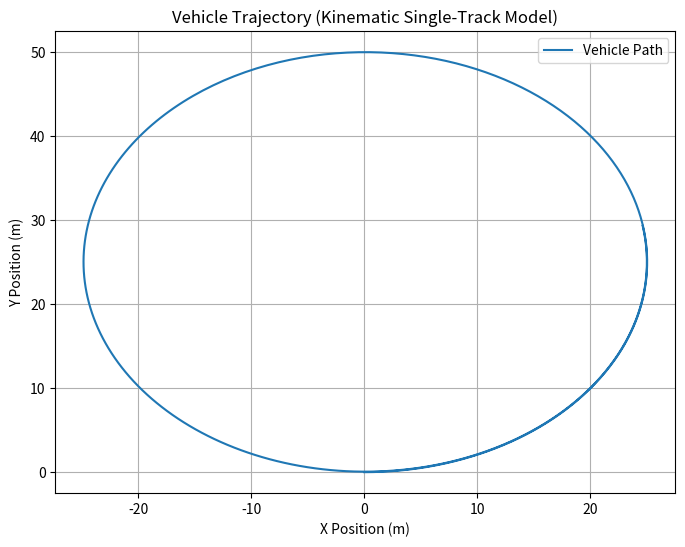

Reproduce this figure in Python.
import numpy as np
import matplotlib.pyplot as plt

# Simulation class
class VehicleSimulation:
    def __init__(self, wheelbase, mass, dt):
        # Static parameters of the vehicle
        self.l_wb = wheelbase    # Wheelbase (m)
        self.mass = mass         # Mass of the vehicle (kg)
        self.dt = dt             # Time step for simulation (s)

        # Initial states
        self.x = 0               # x position (m)
        self.y = 0               # y position (m)
        self.theta = 0           # Heading (rad)
        self.v = 0               # Velocity (m/s)
        
    def simstep(self, ax, delta):
        # Update the state using Euler integration
        # ax: Longitudinal acceleration (m/s^2)
        # delta: Steering angle (rad)

        # Compute the kinematic equations of motion
        self.v += ax * self.dt                         # Update velocity
        self.x += self.v * np.cos(self.theta) * self.dt  # Update x position
        self.y += self.v * np.sin(self.theta) * self.dt  # Update y position
        self.theta += (self.v / self.l_wb) * np.tan(delta) * self.dt  # Update heading

def plot_vehicle_trajectory(states):
    # Plot the vehicle trajectory
    x_vals, y_vals = zip(*states)
    plt.figure(figsize=(8, 6))
    plt.plot(x_vals, y_vals, label="Vehicle Path")
    plt.xlabel('X Position (m)')
    plt.ylabel('Y Position (m)')
    plt.title('Vehicle Trajectory (Kinematic Single-Track Model)')
    plt.legend()
    plt.grid(True)
    plt.show()

# Main simulation loop
def run_simulation():
    # Set static parameters
    wheelbase = 2.5      # Wheelbase (m)
    mass = 1500          # Mass of the vehicle (kg)
    dt = 0.04            # Time step (s)
    
    # Initialize simulation
    sim = VehicleSimulation(wheelbase, mass, dt)
    
    # Commands (constant values)
    ax = 1.0             # Longitudinal acceleration (m/s^2)
    steer = 0.1          # Steering angle (rad)
    
    states = []

    # Run the simulation for 500 steps (20 seconds)
    for _ in range(500):
        # Call the simulation step
        sim.simstep(ax, steer)
        
        # Store the current state (x, y)
        states.append((sim.x, sim.y))
    
    # Plot the resulting states
    plot_vehicle_trajectory(states)

# Run the simulation
if __name__ == "__main__":
    run_simulation()
